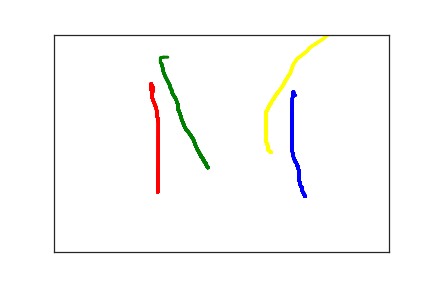

The table this chart was drawn from, first rows:
3.750000000000000000e+02, 3.720000000000000000e+02, 0.000000000000000000e+00, 1.000000000000000000e+00
3.700000000000000000e+02, 3.570000000000000000e+02, 1.360000000000000000e+02, 1.000000000000000000e+00
3.700000000000000000e+02, 3.560000000000000000e+02, 1.500000000000000000e+02, 1.000000000000000000e+00
3.700000000000000000e+02, 3.540000000000000000e+02, 1.620000000000000000e+02, 1.000000000000000000e+00
3.700000000000000000e+02, 3.510000000000000000e+02, 1.820000000000000000e+02, 1.000000000000000000e+00
3.690000000000000000e+02, 3.490000000000000000e+02, 1.960000000000000000e+02, 1.000000000000000000e+00
3.680000000000000000e+02, 3.470000000000000000e+02, 2.130000000000000000e+02, 1.000000000000000000e+00
3.680000000000000000e+02, 3.450000000000000000e+02, 2.320000000000000000e+02, 1.000000000000000000e+00
3.670000000000000000e+02, 3.430000000000000000e+02, 2.470000000000000000e+02, 1.000000000000000000e+00
3.670000000000000000e+02, 3.410000000000000000e+02, 2.660000000000000000e+02, 1.000000000000000000e+00
3.670000000000000000e+02, 3.390000000000000000e+02, 2.870000000000000000e+02, 1.000000000000000000e+00
3.660000000000000000e+02, 3.350000000000000000e+02, 2.990000000000000000e+02, 1.000000000000000000e+00
3.660000000000000000e+02, 3.300000000000000000e+02, 3.130000000000000000e+02, 1.000000000000000000e+00
3.660000000000000000e+02, 3.240000000000000000e+02, 3.380000000000000000e+02, 1.000000000000000000e+00
3.660000000000000000e+02, 3.190000000000000000e+02, 3.510000000000000000e+02, 1.000000000000000000e+00
3.660000000000000000e+02, 3.140000000000000000e+02, 3.660000000000000000e+02, 1.000000000000000000e+00
3.650000000000000000e+02, 3.090000000000000000e+02, 3.820000000000000000e+02, 1.000000000000000000e+00
3.650000000000000000e+02, 3.050000000000000000e+02, 4.010000000000000000e+02, 1.000000000000000000e+00
3.630000000000000000e+02, 3.010000000000000000e+02, 4.180000000000000000e+02, 1.000000000000000000e+00
3.620000000000000000e+02, 2.960000000000000000e+02, 4.310000000000000000e+02, 1.000000000000000000e+00
3.600000000000000000e+02, 2.910000000000000000e+02, 4.520000000000000000e+02, 1.000000000000000000e+00
3.580000000000000000e+02, 2.840000000000000000e+02, 4.660000000000000000e+02, 1.000000000000000000e+00
3.570000000000000000e+02, 2.770000000000000000e+02, 4.780000000000000000e+02, 1.000000000000000000e+00
3.560000000000000000e+02, 2.690000000000000000e+02, 4.940000000000000000e+02, 1.000000000000000000e+00
3.560000000000000000e+02, 2.610000000000000000e+02, 5.130000000000000000e+02, 1.000000000000000000e+00
3.550000000000000000e+02, 2.540000000000000000e+02, 5.310000000000000000e+02, 1.000000000000000000e+00
3.550000000000000000e+02, 2.470000000000000000e+02, 5.520000000000000000e+02, 1.000000000000000000e+00
3.550000000000000000e+02, 2.410000000000000000e+02, 5.660000000000000000e+02, 1.000000000000000000e+00
3.550000000000000000e+02, 2.340000000000000000e+02, 5.790000000000000000e+02, 1.000000000000000000e+00
3.550000000000000000e+02, 2.270000000000000000e+02, 5.970000000000000000e+02, 1.000000000000000000e+00
3.550000000000000000e+02, 2.210000000000000000e+02, 6.190000000000000000e+02, 1.000000000000000000e+00
3.550000000000000000e+02, 2.170000000000000000e+02, 6.330000000000000000e+02, 1.000000000000000000e+00
3.550000000000000000e+02, 2.130000000000000000e+02, 6.460000000000000000e+02, 1.000000000000000000e+00
3.550000000000000000e+02, 2.110000000000000000e+02, 6.640000000000000000e+02, 1.000000000000000000e+00
3.550000000000000000e+02, 2.080000000000000000e+02, 6.850000000000000000e+02, 1.000000000000000000e+00
3.550000000000000000e+02, 2.070000000000000000e+02, 6.990000000000000000e+02, 1.000000000000000000e+00
3.550000000000000000e+02, 2.050000000000000000e+02, 7.120000000000000000e+02, 1.000000000000000000e+00
3.550000000000000000e+02, 2.030000000000000000e+02, 7.300000000000000000e+02, 1.000000000000000000e+00
3.550000000000000000e+02, 2.010000000000000000e+02, 7.520000000000000000e+02, 1.000000000000000000e+00
3.550000000000000000e+02, 1.990000000000000000e+02, 7.660000000000000000e+02, 1.000000000000000000e+00
3.550000000000000000e+02, 1.960000000000000000e+02, 7.780000000000000000e+02, 1.000000000000000000e+00
3.550000000000000000e+02, 1.920000000000000000e+02, 7.960000000000000000e+02, 1.000000000000000000e+00
3.550000000000000000e+02, 1.890000000000000000e+02, 8.180000000000000000e+02, 1.000000000000000000e+00
3.560000000000000000e+02, 1.870000000000000000e+02, 8.320000000000000000e+02, 1.000000000000000000e+00
3.560000000000000000e+02, 1.840000000000000000e+02, 8.490000000000000000e+02, 1.000000000000000000e+00
3.560000000000000000e+02, 1.820000000000000000e+02, 8.710000000000000000e+02, 1.000000000000000000e+00
3.560000000000000000e+02, 1.790000000000000000e+02, 8.820000000000000000e+02, 1.000000000000000000e+00
3.560000000000000000e+02, 1.760000000000000000e+02, 8.980000000000000000e+02, 1.000000000000000000e+00
3.560000000000000000e+02, 1.730000000000000000e+02, 9.140000000000000000e+02, 1.000000000000000000e+00
3.560000000000000000e+02, 1.690000000000000000e+02, 9.290000000000000000e+02, 1.000000000000000000e+00
3.560000000000000000e+02, 1.660000000000000000e+02, 9.460000000000000000e+02, 1.000000000000000000e+00
3.560000000000000000e+02, 1.630000000000000000e+02, 9.650000000000000000e+02, 1.000000000000000000e+00
3.560000000000000000e+02, 1.600000000000000000e+02, 9.820000000000000000e+02, 1.000000000000000000e+00
3.560000000000000000e+02, 1.580000000000000000e+02, 1.000000000000000000e+03, 1.000000000000000000e+00
3.560000000000000000e+02, 1.570000000000000000e+02, 1.019000000000000000e+03, 1.000000000000000000e+00
3.560000000000000000e+02, 1.560000000000000000e+02, 1.032000000000000000e+03, 1.000000000000000000e+00
3.560000000000000000e+02, 1.540000000000000000e+02, 1.045000000000000000e+03, 1.000000000000000000e+00
3.560000000000000000e+02, 1.520000000000000000e+02, 1.070000000000000000e+03, 1.000000000000000000e+00
3.560000000000000000e+02, 1.490000000000000000e+02, 1.085000000000000000e+03, 1.000000000000000000e+00
3.560000000000000000e+02, 1.460000000000000000e+02, 1.099000000000000000e+03, 1.000000000000000000e+00
3.570000000000000000e+02, 1.420000000000000000e+02, 1.113000000000000000e+03, 1.000000000000000000e+00
... 227 more rows
